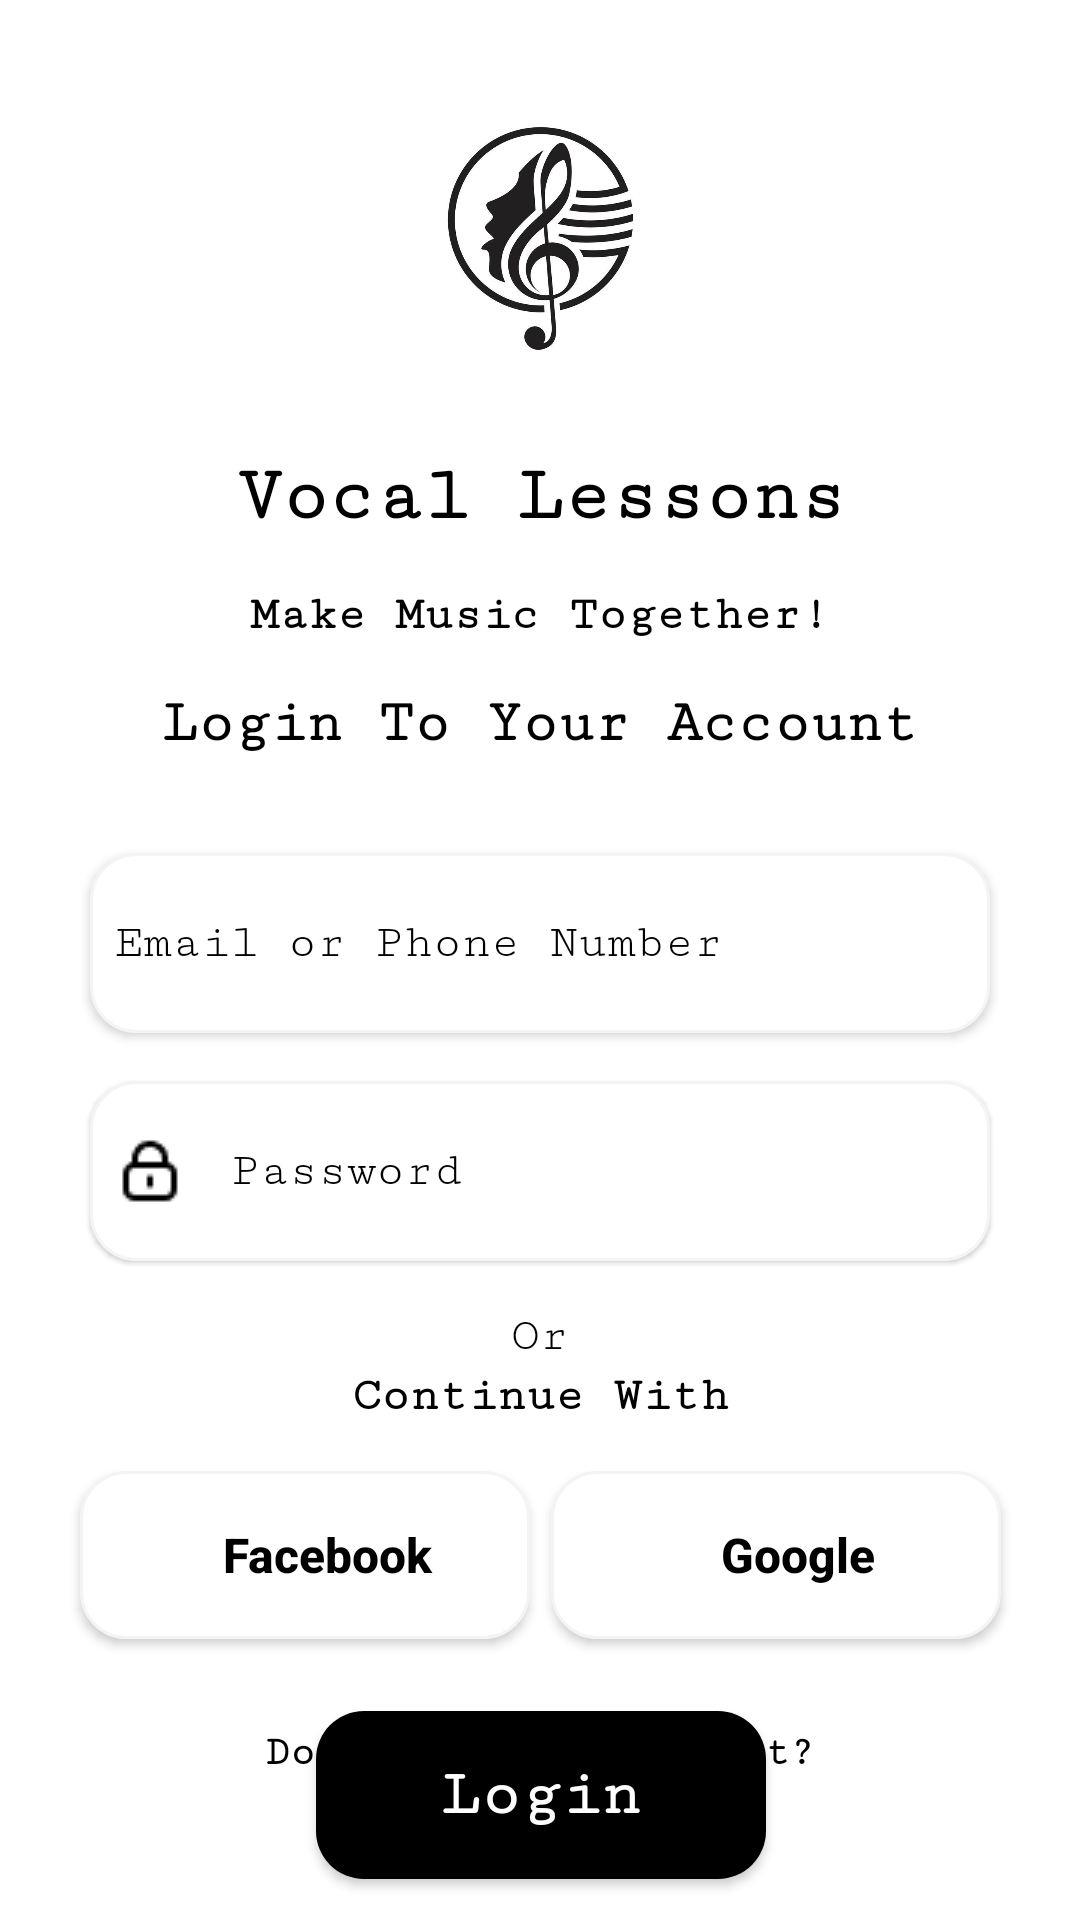

Here is an Android app screen rendered from its layout file. Give the layout XML and the strings, colors and styles it references.
<!-- AndroidManifest.xml: application theme Theme.VocalLessons -->
<!-- res/layout/activity_login_user.xml -->
<?xml version="1.0" encoding="utf-8"?>
<androidx.constraintlayout.widget.ConstraintLayout xmlns:android="http://schemas.android.com/apk/res/android"
    xmlns:app="http://schemas.android.com/apk/res-auto"
    xmlns:tools="http://schemas.android.com/tools"
    android:id="@+id/main"
    android:layout_width="match_parent"
    android:layout_height="match_parent"
    android:background="@color/white"
    tools:context=".LoginUserActivity">

    <ImageView
        android:id="@+id/imageView3"
        android:layout_width="95dp"
        android:layout_height="95dp"
        android:layout_marginTop="32dp"
        android:background="@drawable/circle"
        android:clipToOutline="true"
        android:scaleType="centerCrop"
        app:layout_constraintEnd_toEndOf="parent"
        app:layout_constraintStart_toStartOf="parent"
        app:layout_constraintTop_toTopOf="parent"
        app:srcCompat="@drawable/key" />

    <TextView
        android:id="@+id/textView5"
        android:layout_width="wrap_content"
        android:layout_height="wrap_content"
        android:layout_marginTop="24dp"
        android:fontFamily="serif-monospace"
        android:text="@string/app_name"
        android:textColor="@color/black"
        android:textSize="26sp"
        android:textStyle="bold"
        app:layout_constraintEnd_toEndOf="parent"
        app:layout_constraintStart_toStartOf="parent"
        app:layout_constraintTop_toBottomOf="@+id/imageView3" />

    <TextView
        android:id="@+id/textView6"
        android:layout_width="wrap_content"
        android:layout_height="wrap_content"
        android:layout_marginTop="16dp"
        android:fontFamily="serif-monospace"
        android:textColor="@color/black"
        android:text="@string/make_music_together"
        android:textSize="16sp"
        android:textStyle="bold"
        app:layout_constraintEnd_toEndOf="parent"
        app:layout_constraintStart_toStartOf="parent"
        app:layout_constraintTop_toBottomOf="@+id/textView5" />

    <TextView
        android:id="@+id/textView7"
        android:layout_width="wrap_content"
        android:layout_height="wrap_content"
        android:layout_marginTop="16dp"
        android:textColor="@color/black"
        android:fontFamily="serif-monospace"
        android:text="@string/login_to_your_account"
        android:textSize="20sp"
        android:textStyle="bold"
        app:layout_constraintEnd_toEndOf="parent"
        app:layout_constraintStart_toStartOf="parent"
        app:layout_constraintTop_toBottomOf="@+id/textView6" />

    <EditText
        android:id="@+id/sign_in_email"
        android:layout_width="300dp"
        android:layout_height="60dp"
        android:layout_marginTop="32dp"
        android:background="@drawable/edit_text_bg"
        android:drawableStart="@drawable/ic_mail"
        android:drawablePadding="15dp"
        android:elevation="2dp"
        android:fontFamily="serif-monospace"
        android:hint="@string/email_or_phone_number"
android:textColorHint="@color/black"
        android:paddingStart="8dp"
        android:textSize="16sp"
        app:layout_constraintEnd_toEndOf="parent"
        app:layout_constraintStart_toStartOf="parent"
        app:layout_constraintTop_toBottomOf="@+id/textView7" />

    <EditText
        android:id="@+id/sign_in_password"
        android:layout_width="300dp"
        android:layout_height="60dp"
        android:layout_marginTop="16dp"
        android:background="@drawable/edit_text_bg"
        android:drawableStart="@drawable/ic_lock"
        android:drawablePadding="15dp"
        android:elevation="1dp"
        android:fontFamily="serif-monospace"
        android:hint="@string/password"
        android:textColorHint="@color/black"
        android:paddingStart="8dp"
        android:textSize="16sp"
        app:layout_constraintEnd_toEndOf="parent"
        app:layout_constraintStart_toStartOf="parent"
        app:layout_constraintTop_toBottomOf="@+id/sign_in_email" />

    <TextView
        android:id="@+id/textView8"
        android:layout_width="wrap_content"
        android:layout_height="wrap_content"
        android:layout_marginTop="16dp"
        android:fontFamily="serif-monospace"
        android:text="@string/or"
        android:textColor="@color/black"
        android:textSize="16sp"
        app:layout_constraintEnd_toEndOf="@+id/sign_in_password"
        app:layout_constraintStart_toStartOf="@+id/sign_in_password"
        app:layout_constraintTop_toBottomOf="@+id/sign_in_password" />

    <TextView
        android:id="@+id/textView9"
        android:layout_width="wrap_content"
        android:layout_height="wrap_content"
        android:layout_marginTop="2dp"
        android:fontFamily="serif-monospace"
        android:text="@string/continue_with"
        android:textColor="@color/black"
        android:textSize="16sp"
        android:textStyle="bold"
        app:layout_constraintEnd_toEndOf="@+id/textView8"
        app:layout_constraintStart_toStartOf="@+id/textView8"
        app:layout_constraintTop_toBottomOf="@+id/textView8" />

    <androidx.appcompat.widget.AppCompatButton
        android:id="@+id/button"
        android:layout_width="150dp"
        android:layout_height="56dp"
        android:layout_marginTop="16dp"
        android:layout_marginEnd="40dp"
        android:layout_marginBottom="24dp"
        android:background="@drawable/btn_shape_lg"
        android:drawableStart="@drawable/facebook"
        android:elevation="12dp"
        android:paddingStart="15dp"
        android:text="@string/facebook"
        android:textAllCaps="false"
        android:textColor="@color/black"
        android:textSize="16sp"
        android:textStyle="bold"
        app:layout_constraintBottom_toTopOf="@+id/create_account_btn"
        app:layout_constraintEnd_toEndOf="@+id/textView9"
        app:layout_constraintStart_toStartOf="parent"
        app:layout_constraintTop_toBottomOf="@+id/textView9" />

    <androidx.appcompat.widget.AppCompatButton
        android:id="@+id/button2"
        android:layout_width="150dp"
        android:layout_height="56dp"
        android:layout_marginStart="40dp"
        android:layout_marginTop="16dp"
        android:layout_marginBottom="24dp"
        android:background="@drawable/btn_shape_lg"
        android:drawableStart="@drawable/google"
        android:paddingStart="15dp"
        android:text="@string/google"
        android:textAllCaps="false"
        android:textColor="@color/black"
        android:textSize="16sp"
        android:textStyle="bold"
        app:layout_constraintBottom_toTopOf="@+id/create_account_btn"
        app:layout_constraintEnd_toEndOf="parent"
        app:layout_constraintStart_toStartOf="@+id/textView9"
        app:layout_constraintTop_toBottomOf="@+id/textView9" />

    <androidx.appcompat.widget.AppCompatButton
        android:id="@+id/create_account_btn"
        android:layout_width="150dp"
        android:layout_height="56dp"
        android:layout_marginTop="24dp"
        android:background="@drawable/black_btn"
        android:elevation="4dp"
        android:fontFamily="serif-monospace"
        android:text="@string/login"
        android:textAllCaps="false"
        android:textColor="@color/white"
        android:textSize="22sp"
        android:textStyle="bold"
        app:layout_constraintEnd_toEndOf="@+id/button2"
        app:layout_constraintStart_toStartOf="@+id/button"
        app:layout_constraintTop_toBottomOf="@+id/button" />

    <TextView
        android:id="@+id/go_sign_up_user"
        android:layout_width="wrap_content"
        android:layout_height="wrap_content"
        android:layout_marginBottom="48dp"
        android:fontFamily="serif-monospace"
        android:text="@string/don_t_have_an_account"
        android:textColor="@color/black"
        android:textSize="14sp"
        android:textStyle="bold"
        app:layout_constraintBottom_toBottomOf="parent"
        app:layout_constraintEnd_toEndOf="parent"
        app:layout_constraintStart_toStartOf="parent" />




</androidx.constraintlayout.widget.ConstraintLayout>
<!-- resources referenced by this layout -->
<resources>
  <!-- drawable black_btn (drawable) -->
  <?xml version="1.0" encoding="utf-8"?>
  <shape xmlns:android="http://schemas.android.com/apk/res/android">
  
      <corners android:radius="16dp" />
      <gradient android:angle="45" android:startColor="@color/black"  android:endColor="@color/black"/>
  
  </shape>
  <!-- drawable btn_shape_lg (drawable) -->
  <?xml version="1.0" encoding="utf-8"?>
  <shape xmlns:android="http://schemas.android.com/apk/res/android">
  
      <solid android:color="@color/white" />
      <corners android:radius="15dp" />
      <stroke
          android:width="1dp"
          android:color="#F4F4F4" />
  
  
  </shape>
  <!-- drawable circle (drawable) -->
  <?xml version="1.0" encoding="utf-8"?>
  <shape xmlns:android="http://schemas.android.com/apk/res/android">
      <solid android:color="@android:color/transparent" />
      <corners android:radius="180dp" />
  </shape>
  <!-- drawable edit_text_bg (drawable) -->
  <?xml version="1.0" encoding="utf-8"?>
  <shape xmlns:android="http://schemas.android.com/apk/res/android">
  
      <solid android:color="@color/white" />
      <stroke
          android:width="1dp"
          android:color="#F4F4F4" />
      <corners android:radius="15dp"/>
  
  </shape>
  <!-- drawable ic_lock: png bitmap (drawable, 290 bytes) -->
  <!-- drawable key: png bitmap (drawable, 144934 bytes) -->
  <string name="app_name">Vocal Lessons</string>
  <string name="continue_with">Continue With</string>
  <string name="don_t_have_an_account">Don\'t have an account?</string>
  <string name="email_or_phone_number">Email or Phone Number</string>
  <string name="facebook">Facebook</string>
  <string name="google">Google</string>
  <string name="login">Login</string>
  <string name="login_to_your_account">Login To Your Account</string>
  <string name="make_music_together">Make Music Together!</string>
  <string name="or">Or</string>
  <string name="password">Password</string>
  <style name="Theme.VocalLessons" parent="Base.Theme.VocalLessons" />
  <style name="Base.Theme.VocalLessons" parent="Theme.Material3.DayNight.NoActionBar">
          
          
      </style>
  <!-- not gathered from this repository: default colours our renderer supplied (Android Studio template values) -->
  <color name="black">#FF000000</color>
  <color name="white">#FFFFFFFF</color>
</resources>
